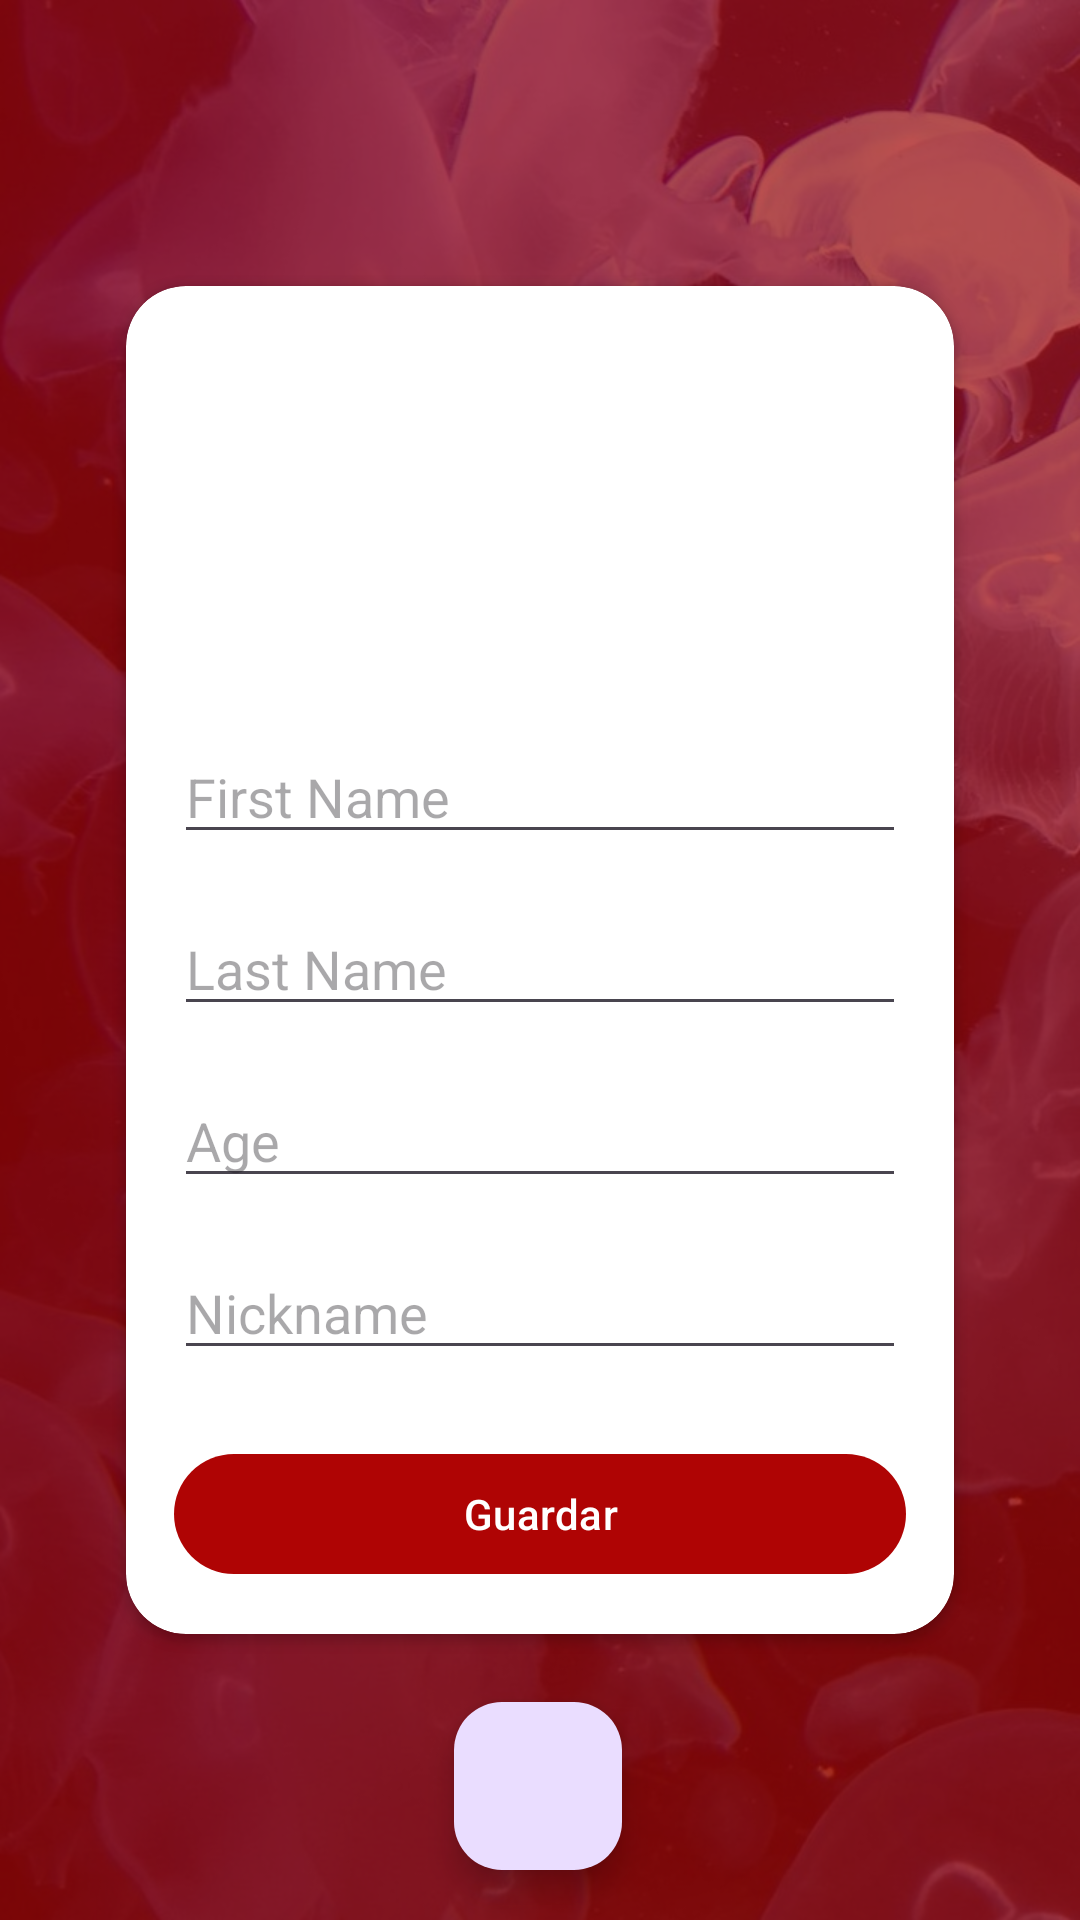

Reconstruct the res/layout file that produces this screen, plus the resources it refers to.
<!-- AndroidManifest.xml: application theme Theme.ProyectoRivas -->
<!-- res/layout/fragment_profile_settings.xml -->
<?xml version="1.0" encoding="utf-8"?>
<androidx.constraintlayout.widget.ConstraintLayout xmlns:android="http://schemas.android.com/apk/res/android"
    xmlns:app="http://schemas.android.com/apk/res-auto"
    xmlns:tools="http://schemas.android.com/tools"
    android:id="@+id/main"
    android:layout_width="match_parent"
    android:layout_height="match_parent"
    android:background="@drawable/login_background"
    tools:context=".ui.fragments.login.ProfileSettingsFragment">

    <RelativeLayout
        android:layout_width="match_parent"
        android:layout_height="match_parent"
        android:background="@color/my_primary"
        android:alpha="0.7">
    </RelativeLayout>

    <androidx.cardview.widget.CardView
        android:id="@+id/cardView"
        android:layout_width="match_parent"
        android:layout_height="wrap_content"
        android:layout_margin="42dp"
        app:cardCornerRadius="20dp"
        app:layout_constraintBottom_toBottomOf="parent"
        app:layout_constraintEnd_toEndOf="parent"
        app:layout_constraintStart_toStartOf="parent"
        app:layout_constraintTop_toTopOf="parent">

        <LinearLayout
            android:layout_width="match_parent"
            android:layout_height="wrap_content"
            android:orientation="vertical"
            android:padding="16dp">

            <ImageView
                android:id="@+id/ivProfilePicture"
                android:layout_width="100dp"
                android:layout_height="100dp"
                android:layout_gravity="center"
                android:layout_marginTop="16dp"
                android:src="@drawable/ic_profile"
                android:scaleType="centerCrop" />

            <EditText
                android:id="@+id/etFirstName"
                android:layout_width="match_parent"
                android:layout_height="wrap_content"
                android:layout_marginTop="16dp"
                android:hint="First Name" />

            <EditText
                android:id="@+id/etLastName"
                android:layout_width="match_parent"
                android:layout_height="wrap_content"
                android:layout_marginTop="16dp"
                android:hint="Last Name" />

            <EditText
                android:id="@+id/etAge"
                android:layout_width="match_parent"
                android:layout_height="wrap_content"
                android:layout_marginTop="16dp"
                android:hint="Age"
                android:inputType="number" />

            <EditText
                android:id="@+id/etNickname"
                android:layout_width="match_parent"
                android:layout_height="wrap_content"
                android:layout_marginTop="16dp"
                android:hint="Nickname" />


            <Button
                android:id="@+id/btnSave"
                android:layout_width="match_parent"
                android:layout_height="wrap_content"
                android:layout_marginTop="24dp"
                android:text="Guardar" />
        </LinearLayout>
    </androidx.cardview.widget.CardView>

    <com.google.android.material.floatingactionbutton.FloatingActionButton
        android:id="@+id/btnReturn"
        android:layout_width="wrap_content"
        android:layout_height="wrap_content"
        android:layout_margin="16dp"
        android:contentDescription="Back"
        android:src="@drawable/ic_arrow_back"
        app:layout_constraintBottom_toBottomOf="parent"
        app:layout_constraintEnd_toEndOf="parent"
        app:layout_constraintHorizontal_bias="0.498"
        app:layout_constraintStart_toStartOf="parent"
        app:layout_constraintTop_toBottomOf="@+id/cardView"
        app:layout_constraintVertical_bias="0.931" />

    <include
        android:id="@+id/lytLoading"
        layout="@layout/loading_layout"
        android:visibility="invisible" />

</androidx.constraintlayout.widget.ConstraintLayout>
<!-- res/layout/loading_layout.xml (included above) -->
<?xml version="1.0" encoding="utf-8"?>
<androidx.constraintlayout.widget.ConstraintLayout xmlns:android="http://schemas.android.com/apk/res/android"
    android:layout_width="match_parent"
    android:layout_height="match_parent"
    android:visibility="gone"
    xmlns:app="http://schemas.android.com/apk/res-auto"
    android:id="@+id/mainLayout">

    <com.airbnb.lottie.LottieAnimationView
        android:id="@+id/pgbarLoadData"
        app:layout_constraintBottom_toBottomOf="parent"
        app:layout_constraintEnd_toEndOf="parent"
        app:layout_constraintStart_toStartOf="parent"
        app:layout_constraintTop_toTopOf="parent"
        app:lottie_autoPlay="true"
        app:lottie_loop="true"
        app:lottie_rawRes="@raw/carga1"
        android:layout_width="200dp"
        android:layout_height="200dp"
         />

</androidx.constraintlayout.widget.ConstraintLayout>
<!-- resources referenced by this layout -->
<resources>
  <color name="my_primary">#AF0404</color>
  <!-- drawable login_background: jpg bitmap (drawable, 227676 bytes) -->
  <style name="Theme.ProyectoRivas" parent="Base.Theme.ProyectoRivas" />
  <style name="Base.Theme.ProyectoRivas" parent="Theme.Material3.DayNight.NoActionBar">
          
          
          <item name="colorPrimary">@color/my_primary</item>
      </style>
</resources>
